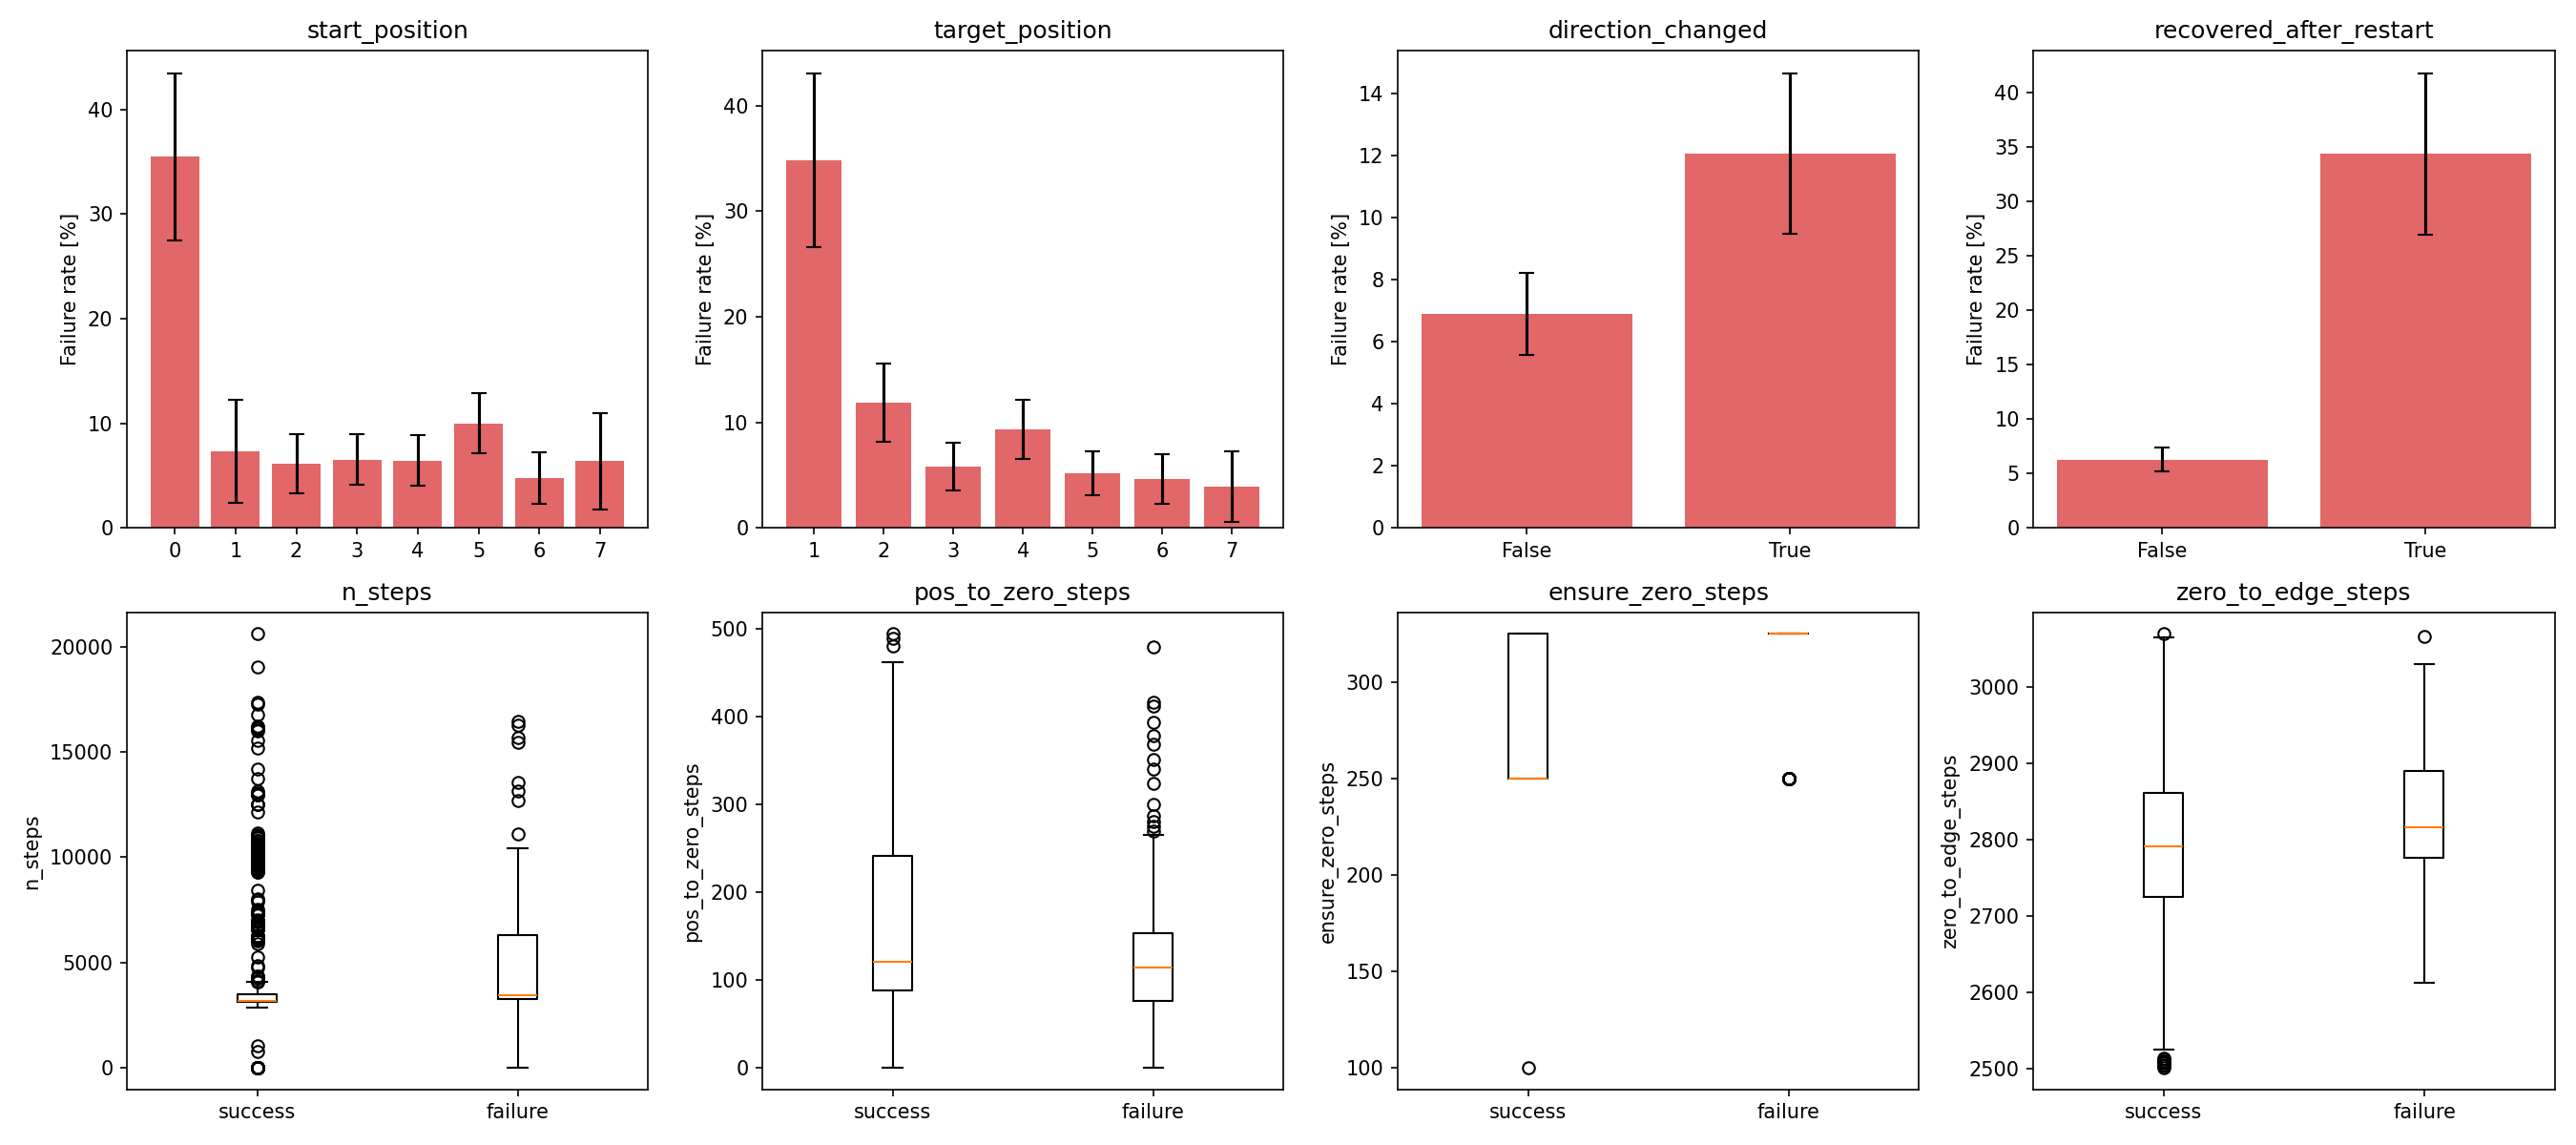

The file beside this chart, header and first rows:
variable, test, statistic, p_value, p_value_fdr, effect_size, n_success, n_failure
recovered_after_restart, fisher_exact, 7.845, 8.080349467930879e-22, 1.939283872303411e-20, 27.83, 1838, 166
start_position==0, fisher_exact_one_vs_rest, 7.949, 2.81223753314815e-20, 2.24979002651852e-19, 28.71, 87, 47
zero_to_edge_steps_is_masked, fisher_exact, 6.051, 2.4351793331770843e-20, 2.24979002651852e-19, 21.59, 1838, 166
n_steps, mannwhitneyu, 86998, 4.24953436400807e-20, 2.549720618404842e-19, 0.4297, 1838, 166
ensure_zero_steps_is_masked, fisher_exact, 5.71, 1.088609805229902e-18, 4.354439220919608e-18, 20.81, 1838, 166
pos_to_zero_steps_is_masked, fisher_exact, 5.71, 1.088609805229902e-18, 4.354439220919608e-18, 20.81, 1838, 166
target_position==1, fisher_exact_one_vs_rest, 7.486, 4.025939022125326e-18, 1.380321950442969e-17, 27.85, 82, 43
ensure_zero_steps, mannwhitneyu, 60614, 2.34631130534507e-11, 7.03893391603521e-11, 0.3319, 1680, 108
zero_to_edge_steps, mannwhitneyu, 68939, 0.0001879, 0.0005011, 0.217, 1677, 105
direction_changed, fisher_exact, 1.844, 0.0002702, 0.0006484, 5.042, 1838, 166
target_position==5, fisher_exact_one_vs_rest, 0.4925, 0.002679, 0.005846, -4.455, 400, 20
target_position==6, fisher_exact_one_vs_rest, 0.4213, 0.004438, 0.008875, -4.984, 265, 11
pos_to_zero_steps, mannwhitneyu, 105243, 0.005233, 0.00966, -0.1601, 1680, 108
start_position==6, fisher_exact_one_vs_rest, 0.4406, 0.005948, 0.0102, -4.783, 255, 11
target_position==3, fisher_exact_one_vs_rest, 0.5746, 0.01858, 0.02972, -3.619, 370, 21
target_position==7, fisher_exact_one_vs_rest, 0.2263, 0.02086, 0.0313, -6.512, 94, 2
target_position==2, fisher_exact_one_vs_rest, 1.51, 0.06156, 0.08691, 3.521, 251, 32
start_position==4, fisher_exact_one_vs_rest, 0.6603, 0.07947, 0.106, -2.816, 360, 23
start_position==2, fisher_exact_one_vs_rest, 0.6074, 0.08882, 0.1122, -3.227, 242, 14
start_position==3, fisher_exact_one_vs_rest, 0.6696, 0.09713, 0.1166, -2.731, 356, 23
start_position==7, fisher_exact_one_vs_rest, 0.5092, 0.2375, 0.2714, -3.965, 85, 4
start_position==5, fisher_exact_one_vs_rest, 1.231, 0.2692, 0.2936, 1.658, 367, 39
start_position==1, fisher_exact_one_vs_rest, 0.6327, 0.4354, 0.4543, -2.922, 86, 5
target_position==4, fisher_exact_one_vs_rest, 1.115, 0.5495, 0.5495, 0.8507, 376, 37
